Dataset: dataset_cnn (GitHub, VyetAnh/DATN_bellpepper). Classes: dry, healthy, wet.

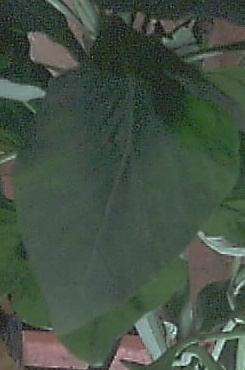
Label: healthy

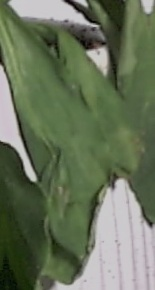
Label: wet

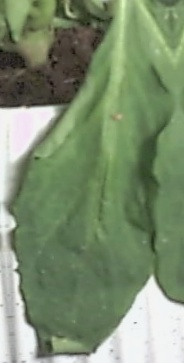
Label: wet

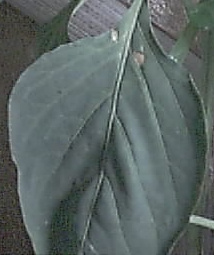
Label: healthy

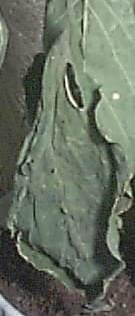
Label: dry

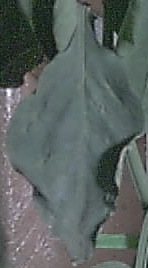
Label: dry
